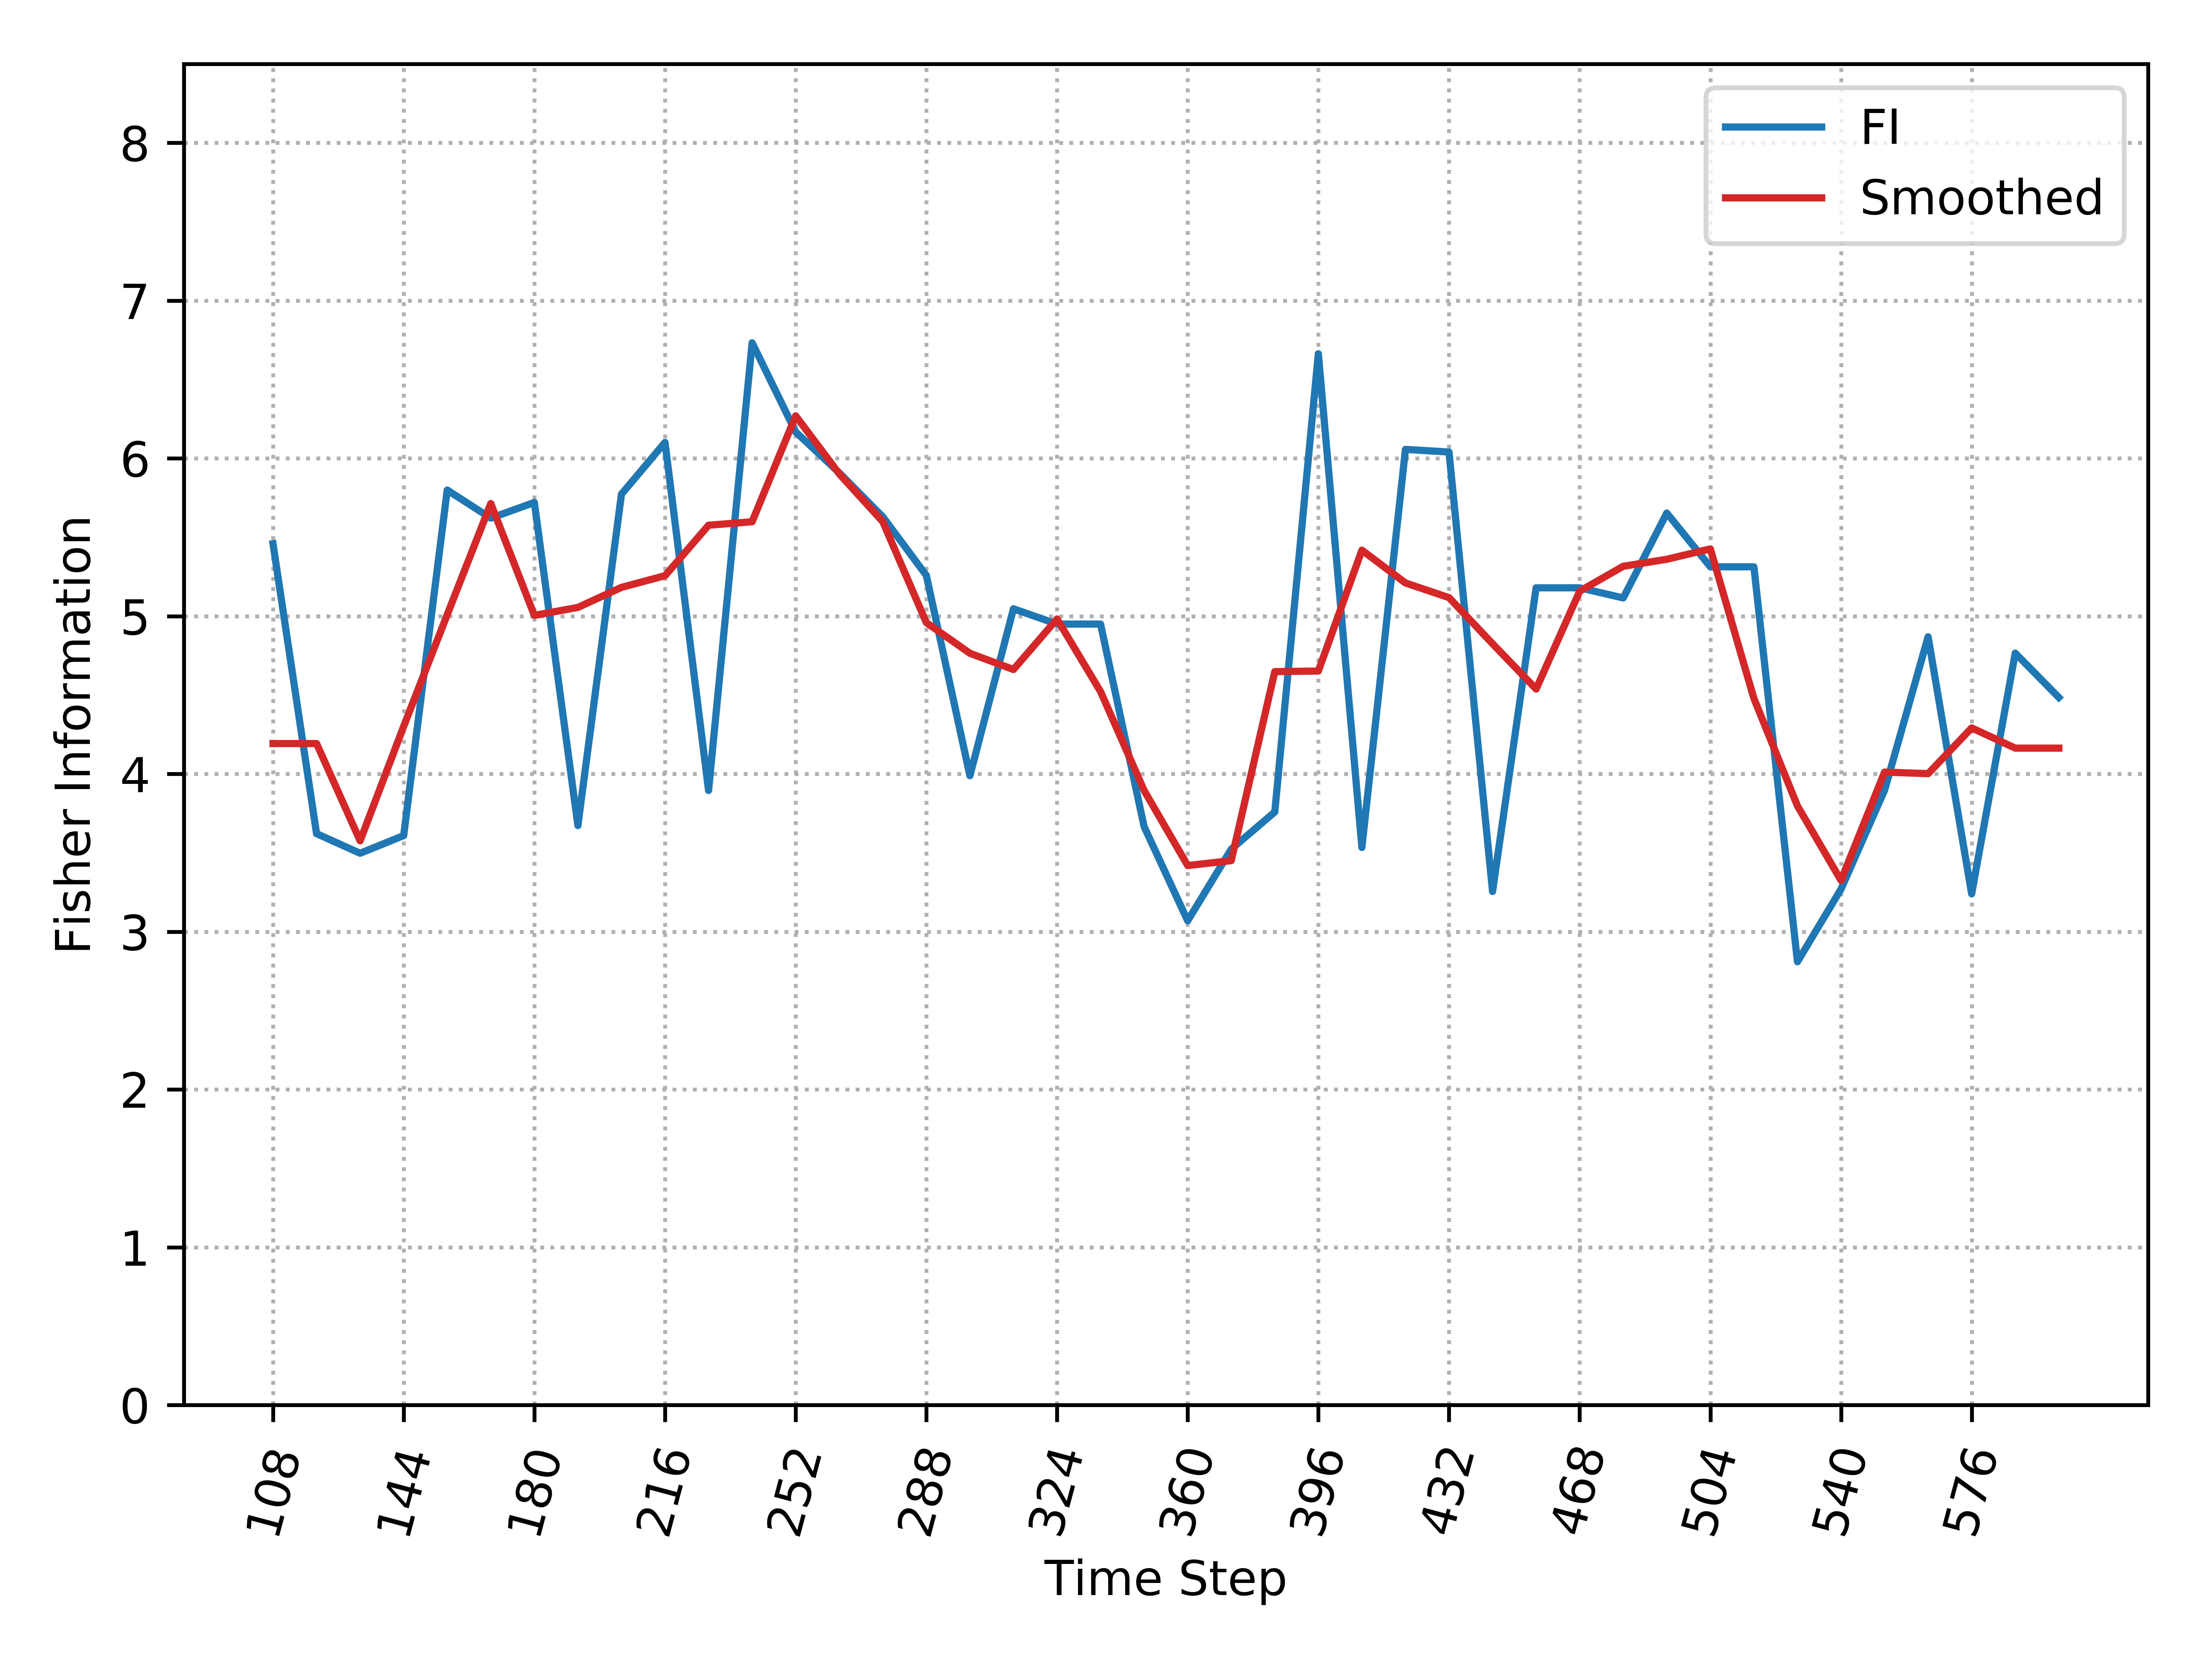

Data behind this chart, as committed beside it:
, Time_Step, FI, Smooth_FI
0, 108, 5.459, 4.192
1, 120, 3.621, 4.192
2, 132, 3.497, 3.576
3, 144, 3.609, 4.302
4, 156, 5.799, 5.01
5, 168, 5.621, 5.714
6, 180, 5.72, 5.005
7, 192, 3.672, 5.055
8, 204, 5.773, 5.182
9, 216, 6.101, 5.256
10, 228, 3.895, 5.576
11, 240, 6.732, 5.598
12, 252, 6.168, 6.269
13, 264, 5.908, 5.902
14, 276, 5.63, 5.599
15, 288, 5.258, 4.959
16, 300, 3.989, 4.764
17, 312, 5.047, 4.662
18, 324, 4.95, 4.982
19, 336, 4.95, 4.522
20, 348, 3.666, 3.895
21, 360, 3.069, 3.419
22, 372, 3.523, 3.45
23, 384, 3.759, 4.648
24, 396, 6.663, 4.652
25, 408, 3.534, 5.418
26, 420, 6.057, 5.21
27, 432, 6.04, 5.117
28, 444, 3.255, 4.825
29, 456, 5.179, 4.538
30, 468, 5.179, 5.158
31, 480, 5.115, 5.316
32, 492, 5.653, 5.36
33, 504, 5.313, 5.426
34, 516, 5.313, 4.478
35, 528, 2.809, 3.797
36, 540, 3.27, 3.325
37, 552, 3.896, 4.011
38, 564, 4.869, 4.002
39, 576, 3.24, 4.291
40, 588, 4.766, 4.163
41, 600, 4.485, 4.163
